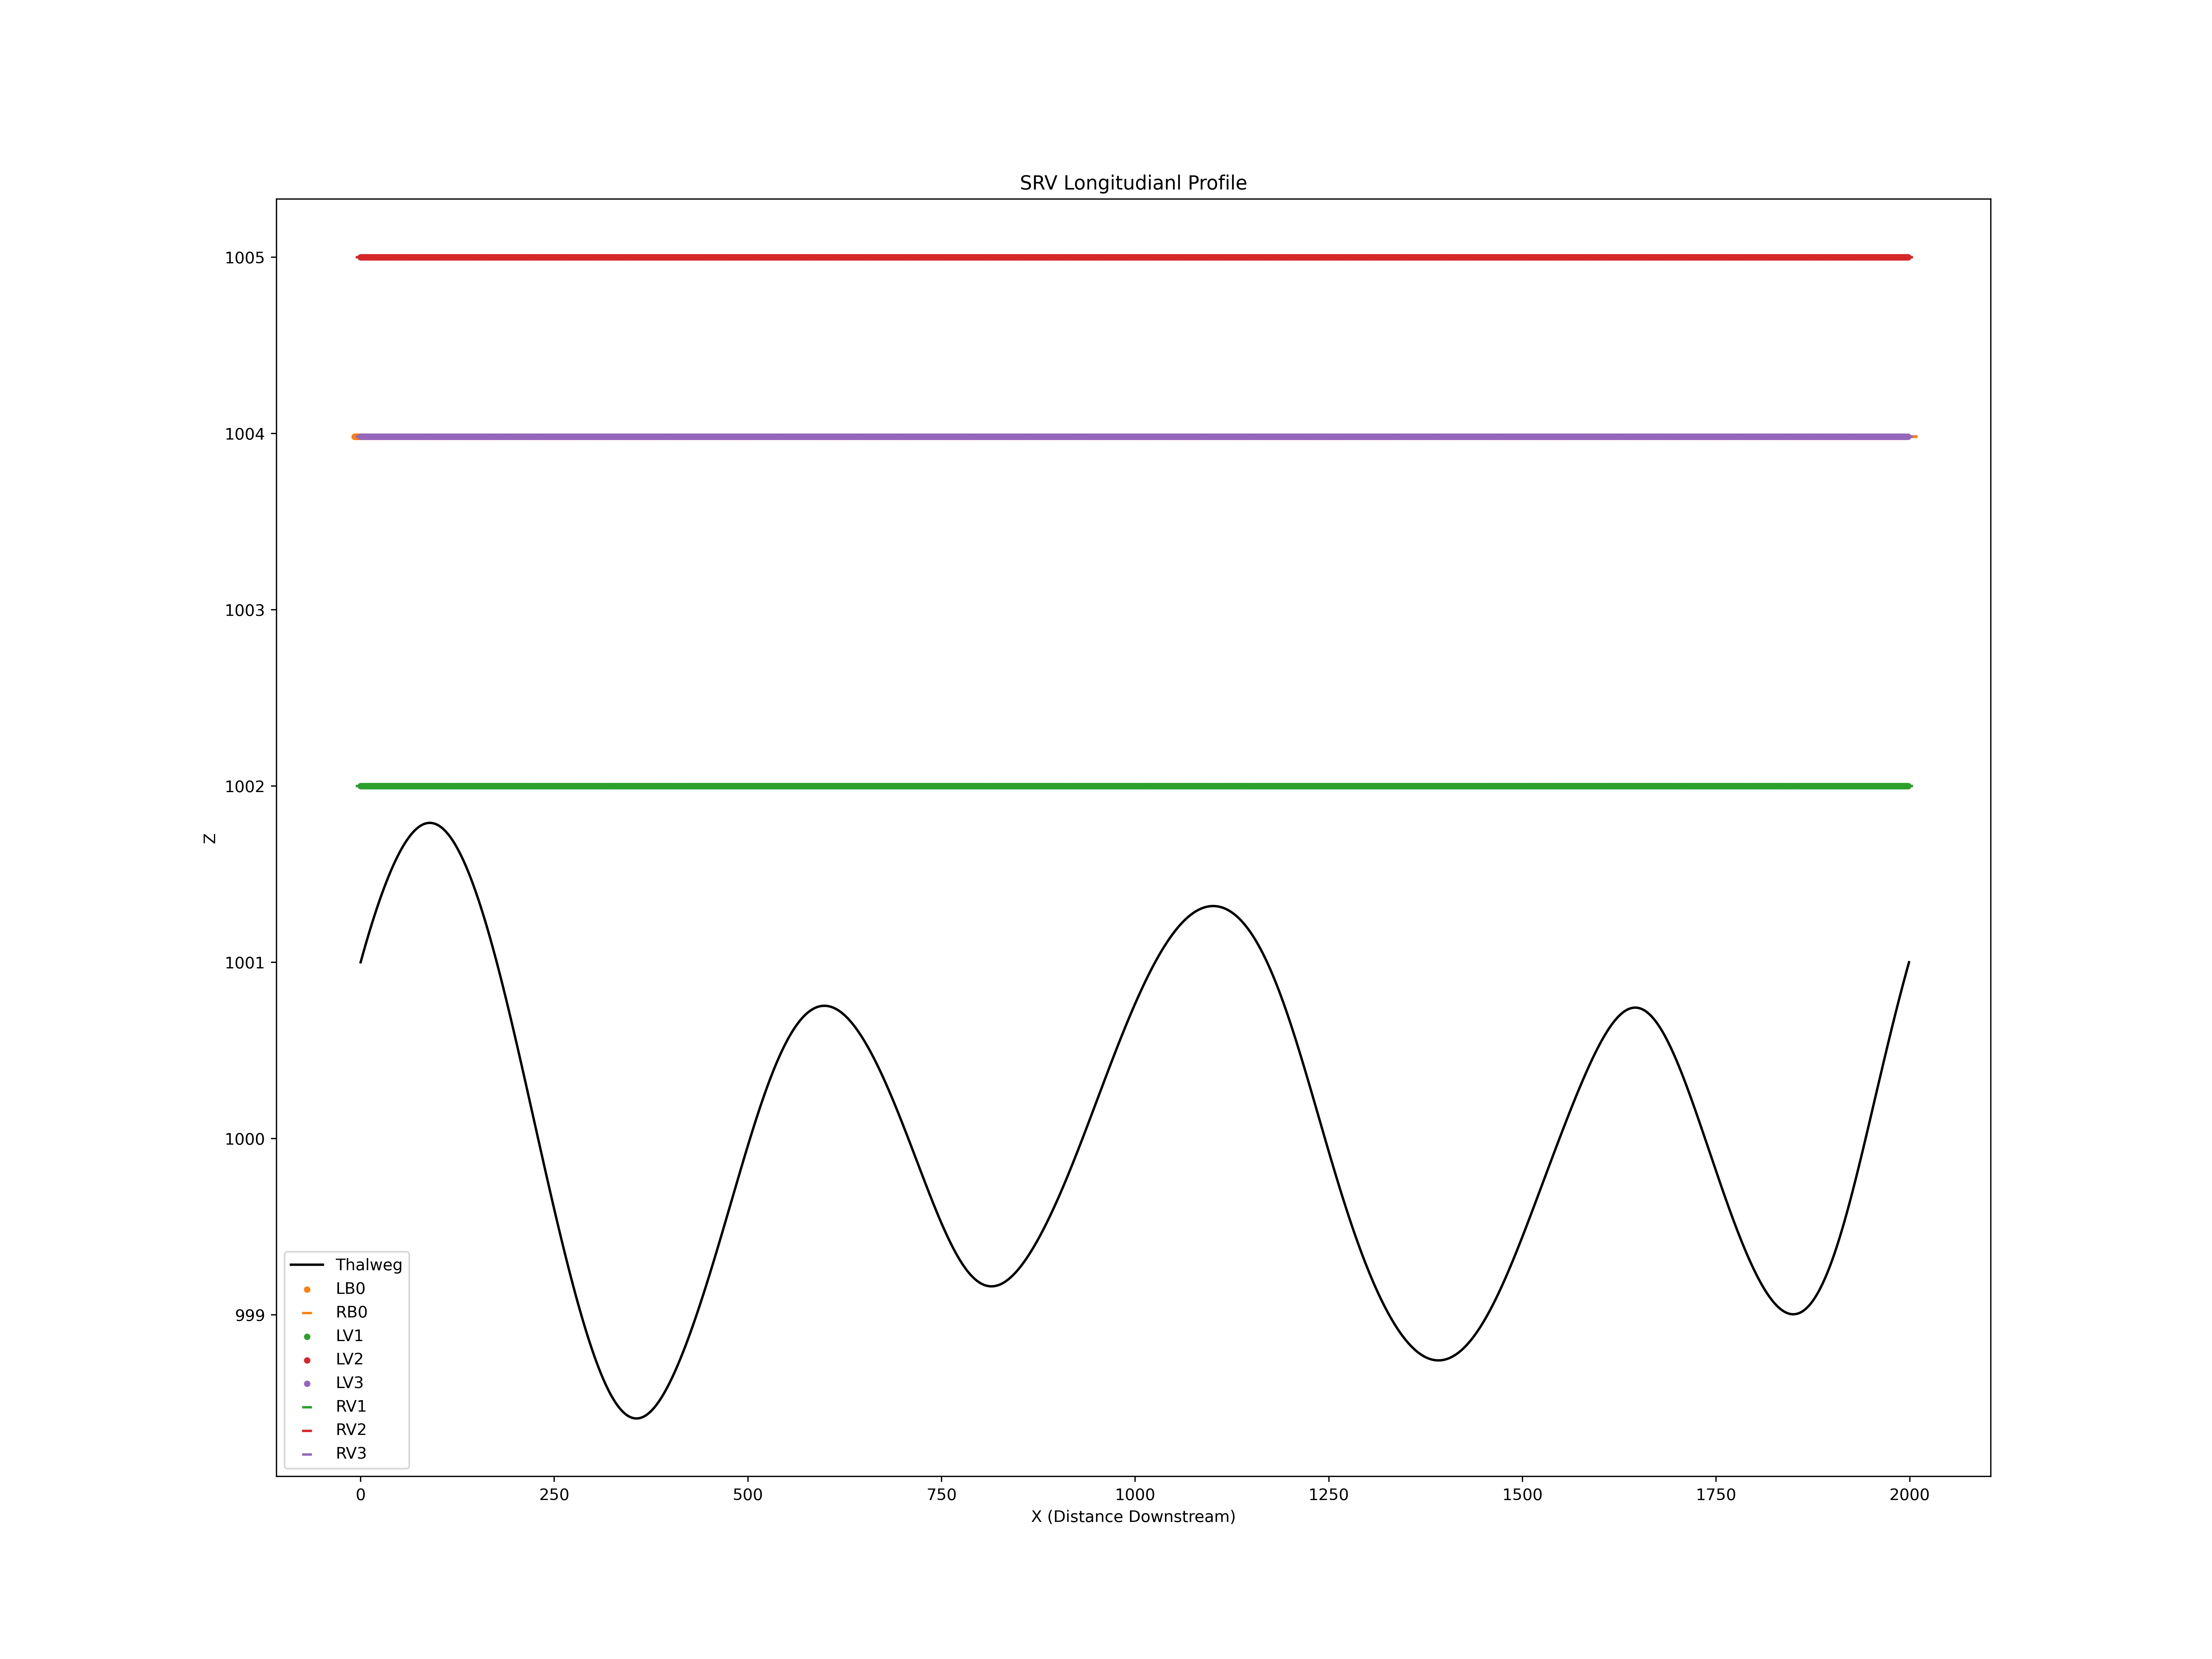

The data file committed next to this chart (first rows):
X, Z
0, 1001
1, 1001
2, 1001
3, 1001
4, 1001
5, 1001
6, 1001
7, 1001
8, 1001
9, 1001
10, 1001
11, 1001
12, 1001
13, 1001
14, 1001
15, 1001
16, 1001
17, 1001
18, 1001
19, 1001
20, 1001
21, 1001
22, 1001
23, 1001
24, 1001
25, 1001
26, 1001
27, 1001
28, 1001
29, 1001
30, 1001
31, 1001
32, 1001
33, 1001
34, 1001
35, 1001
36, 1001
37, 1001
38, 1002
39, 1002
40, 1002
41, 1002
42, 1002
43, 1002
44, 1002
45, 1002
46, 1002
47, 1002
48, 1002
49, 1002
50, 1002
51, 1002
52, 1002
53, 1002
54, 1002
55, 1002
56, 1002
57, 1002
58, 1002
59, 1002
... 18,051 more rows
